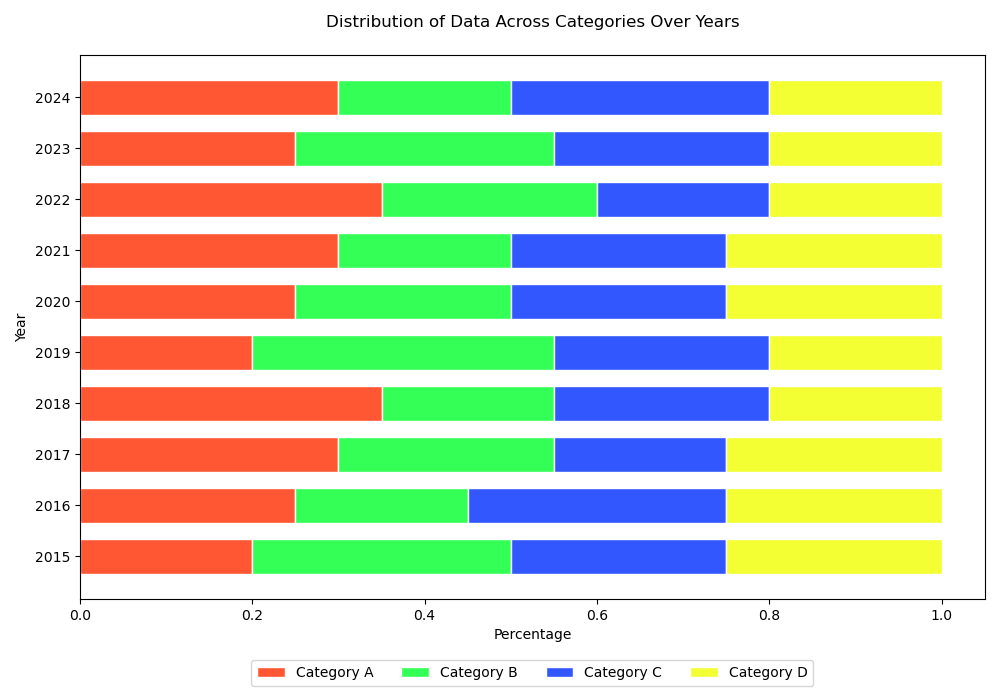

The data file committed next to this chart (first rows):
Year, Category A, Category B, Category C, Category D
2015, 20, 30, 25, 25
2016, 25, 20, 30, 25
2017, 30, 25, 20, 25
2018, 35, 20, 25, 20
2019, 20, 35, 25, 20
2020, 25, 25, 25, 25
2021, 30, 20, 25, 25
2022, 35, 25, 20, 20
2023, 25, 30, 25, 20
2024, 30, 20, 30, 20
